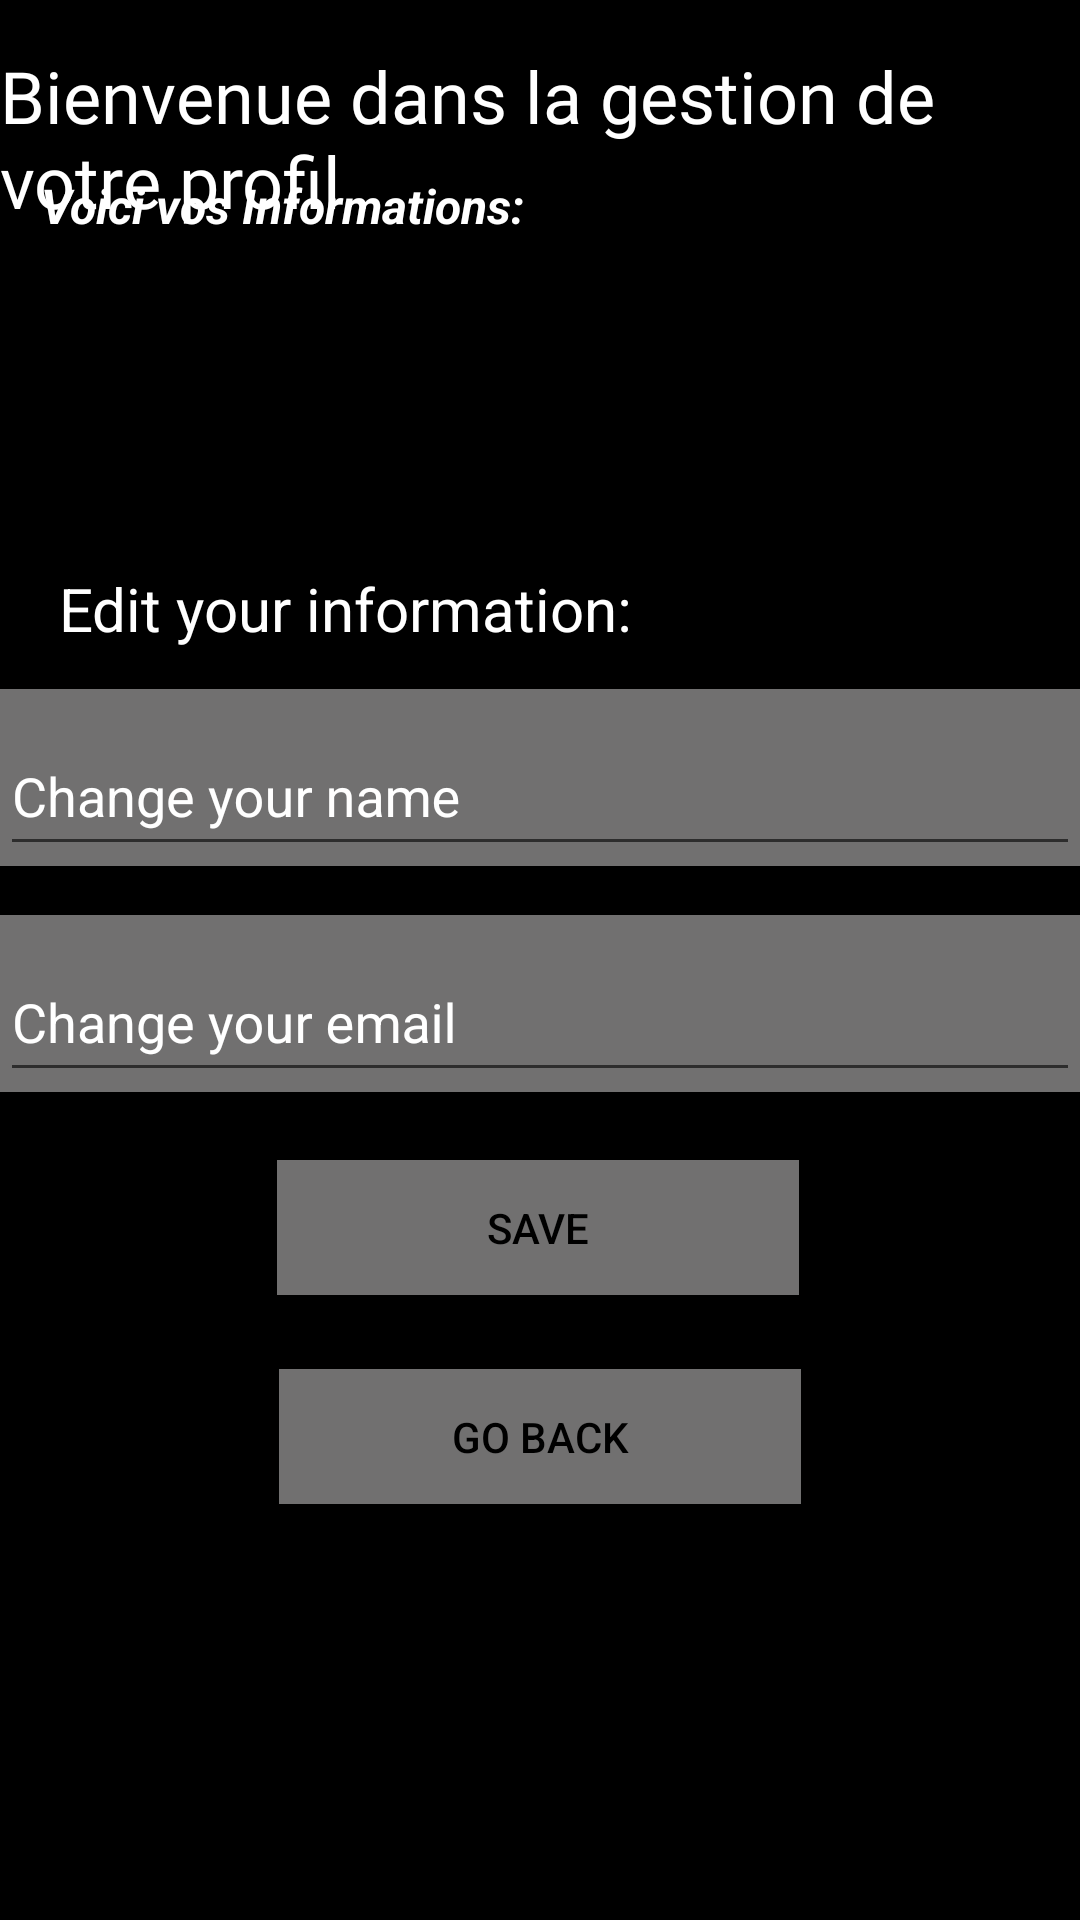

Here is an Android app screen rendered from its layout file. Give the layout XML and the strings, colors and styles it references.
<!-- AndroidManifest.xml: application theme Theme.AppCompat.Light -->
<!-- res/layout/activity_profil.xml -->
<?xml version="1.0" encoding="utf-8"?>
<androidx.constraintlayout.widget.ConstraintLayout xmlns:android="http://schemas.android.com/apk/res/android"
    xmlns:app="http://schemas.android.com/apk/res-auto"
    xmlns:tools="http://schemas.android.com/tools"
    android:layout_width="match_parent"
    android:layout_height="match_parent"
    android:background="@color/black"
    tools:context=".Activity_Profil">

    <TextView
        android:id="@+id/tv_gestionProfilTitre"
        android:layout_width="wrap_content"
        android:layout_height="wrap_content"
        android:fontFamily="@font/aladin"
        android:text="Bienvenue dans la gestion de votre profil"
        android:textColor="@color/white"
        android:textSize="24sp"
        app:layout_constraintBottom_toBottomOf="parent"
        app:layout_constraintEnd_toEndOf="parent"
        app:layout_constraintHorizontal_bias="0.4"
        app:layout_constraintStart_toStartOf="parent"
        app:layout_constraintTop_toTopOf="parent"
        app:layout_constraintVertical_bias="0.027" />

    <TextView
        android:id="@+id/tv_information"
        android:layout_width="wrap_content"
        android:layout_height="wrap_content"
        android:text="Voici vos Informations:"
        android:textColor="@color/white"
        android:textSize="16sp"
        android:textStyle="bold|italic"
        app:layout_constraintBottom_toBottomOf="parent"
        app:layout_constraintEnd_toEndOf="parent"
        app:layout_constraintHorizontal_bias="0.068"
        app:layout_constraintStart_toStartOf="parent"
        app:layout_constraintTop_toTopOf="parent"
        app:layout_constraintVertical_bias="0.093" />

    <LinearLayout
        android:id="@+id/linearLayout"
        android:layout_width="306dp"
        android:layout_height="95dp"
        android:orientation="vertical"
        app:layout_constraintBottom_toBottomOf="parent"
        app:layout_constraintEnd_toEndOf="parent"
        app:layout_constraintHorizontal_bias="0.247"
        app:layout_constraintStart_toStartOf="parent"
        app:layout_constraintTop_toTopOf="parent"
        app:layout_constraintVertical_bias="0.155">

        <TextView
            android:id="@+id/tv_informationNomComplet"
            android:layout_width="wrap_content"
            android:layout_height="wrap_content"
            android:layout_marginLeft="5dp"
            android:textColor="@color/white" />

        <TextView
            android:id="@+id/tv_informationCourriel"
            android:layout_width="wrap_content"
            android:layout_height="wrap_content"
            android:layout_marginLeft="5dp"
            android:textColor="@color/white" />

    </LinearLayout>

    <TextView
        android:id="@+id/tv_titreModifProfil"
        android:layout_width="wrap_content"
        android:layout_height="wrap_content"
        android:text="@string/TitreModif"
        android:textColor="@color/white"
        android:textSize="20sp"
        app:layout_constraintBottom_toBottomOf="parent"
        app:layout_constraintEnd_toEndOf="parent"
        app:layout_constraintHorizontal_bias="0.117"
        app:layout_constraintStart_toStartOf="parent"
        app:layout_constraintTop_toTopOf="parent"
        app:layout_constraintVertical_bias="0.309" />

    <com.google.android.material.textfield.TextInputLayout
        android:id="@+id/til_nomModif"
        android:layout_width="match_parent"
        android:layout_height="wrap_content"
        android:layout_marginTop="20dp"
        android:background="@color/grey"
        android:hint="@string/ModifNom"
        android:textColorHint="@color/white"
        app:layout_constraintBottom_toBottomOf="parent"
        app:layout_constraintEnd_toEndOf="parent"
        app:layout_constraintHorizontal_bias="1.0"
        app:layout_constraintStart_toStartOf="parent"
        app:layout_constraintTop_toTopOf="parent"
        app:layout_constraintVertical_bias="0.374">

        <com.google.android.material.textfield.TextInputEditText
            android:id="@+id/tiet_nomModif"
            android:layout_width="match_parent"
            android:layout_height="48dp"
            android:digits="abcdefghijklmnopqrstuvwxyzABCDEFGHIJKLMNOPQRSTUVWXYZ "
            android:inputType="textCapWords|textFilter"
            android:maxLines="1" />

    </com.google.android.material.textfield.TextInputLayout>

    <com.google.android.material.textfield.TextInputLayout
        android:id="@+id/til_courrielModif"
        android:layout_width="match_parent"
        android:layout_height="wrap_content"
        android:layout_marginTop="26dp"
        android:background="@color/grey"
        android:hint="@string/ModifCourriel"
        android:textColorHint="@color/white"
        app:layout_constraintBottom_toBottomOf="parent"
        app:layout_constraintEnd_toEndOf="parent"
        app:layout_constraintHorizontal_bias="0.0"
        app:layout_constraintStart_toStartOf="parent"
        app:layout_constraintTop_toTopOf="parent"
        app:layout_constraintVertical_bias="0.503">

        <com.google.android.material.textfield.TextInputEditText
            android:id="@+id/tiet_courrielModif"
            android:layout_width="match_parent"
            android:layout_height="48dp"
            android:inputType="textEmailAddress"
            android:maxLines="1" />

    </com.google.android.material.textfield.TextInputLayout>

    <Button
        android:id="@+id/btn_Sauvegarder"
        android:layout_width="174dp"
        android:layout_height="45dp"
        android:background="@color/grey"
        android:backgroundTint="@color/grey"
        android:onClick="onClickSauvegarder"
        android:text="@string/Sauvegarder"
        android:textColor="@color/black"
        app:layout_constraintBottom_toBottomOf="parent"
        app:layout_constraintEnd_toEndOf="parent"
        app:layout_constraintHorizontal_bias="0.497"
        app:layout_constraintStart_toStartOf="parent"
        app:layout_constraintTop_toTopOf="parent"
        app:layout_constraintVertical_bias="0.65" />

    <Button
        android:id="@+id/btn_retour"
        android:layout_width="174dp"
        android:layout_height="45dp"
        android:background="@color/grey"
        android:backgroundTint="@color/grey"
        android:text="@string/Retourner"
        android:textColor="@color/black"
        app:layout_constraintBottom_toBottomOf="parent"
        app:layout_constraintEnd_toEndOf="parent"
        app:layout_constraintStart_toStartOf="parent"
        app:layout_constraintTop_toTopOf="parent"
        app:layout_constraintVertical_bias="0.767" />

</androidx.constraintlayout.widget.ConstraintLayout>
<!-- resources referenced by this layout -->
<resources>
  <color name="black">#FF000000</color>
  <color name="grey">#717070</color>
  <color name="white">#FFFFFFFF</color>
  <string name="ModifCourriel">Change your email</string>
  <string name="ModifNom">Change your name</string>
  <string name="Retourner">Go back</string>
  <string name="Sauvegarder">Save</string>
  <string name="TitreModif">Edit your information:</string>
</resources>
